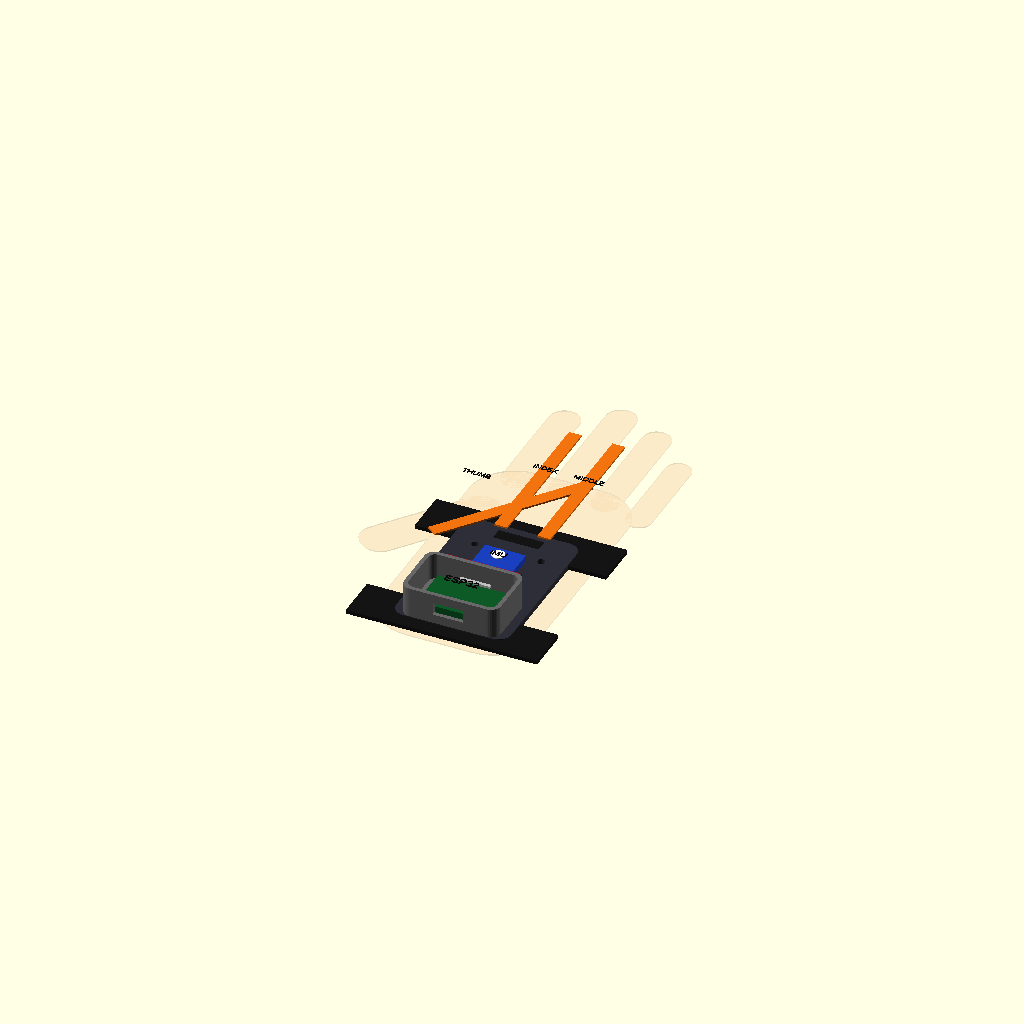
Cell 1: rendered with the file's own defaults.
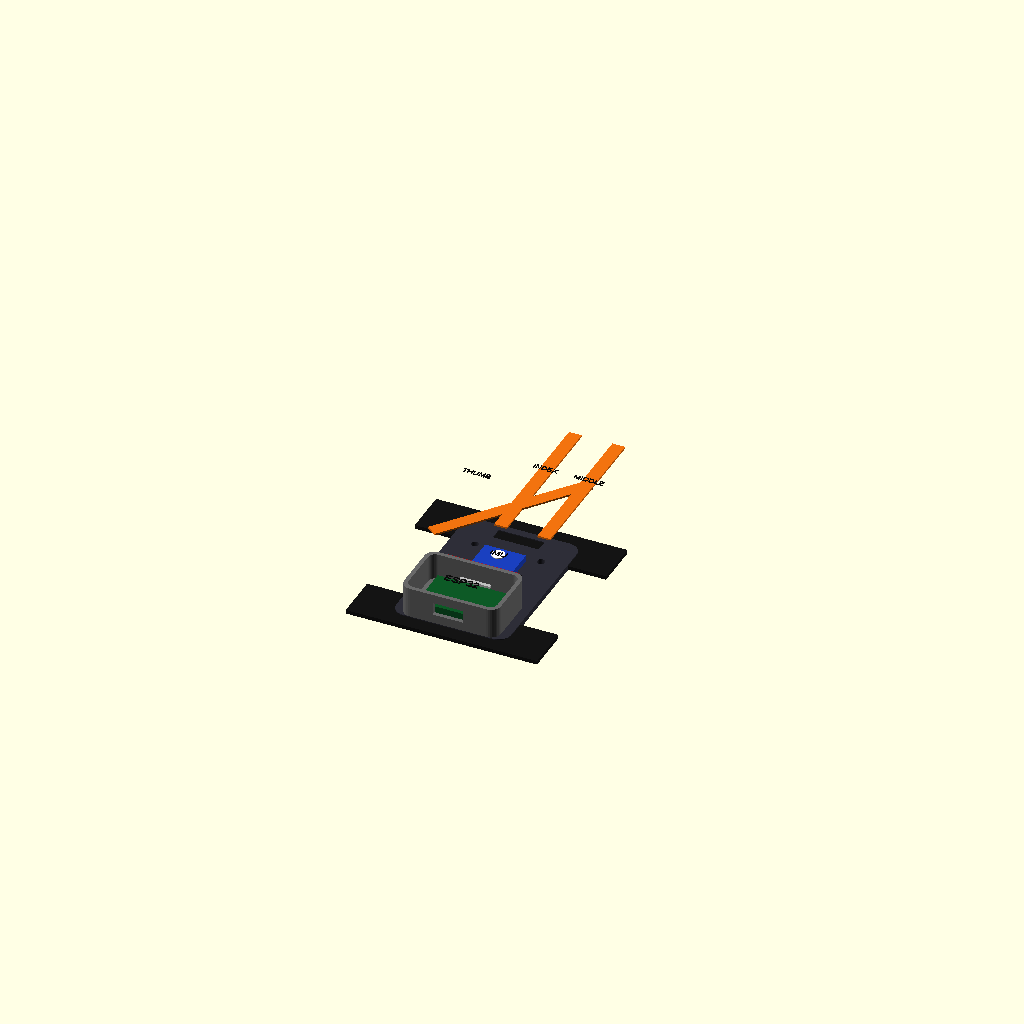
Cell 2: show_glove_reference = false (everything else at default).
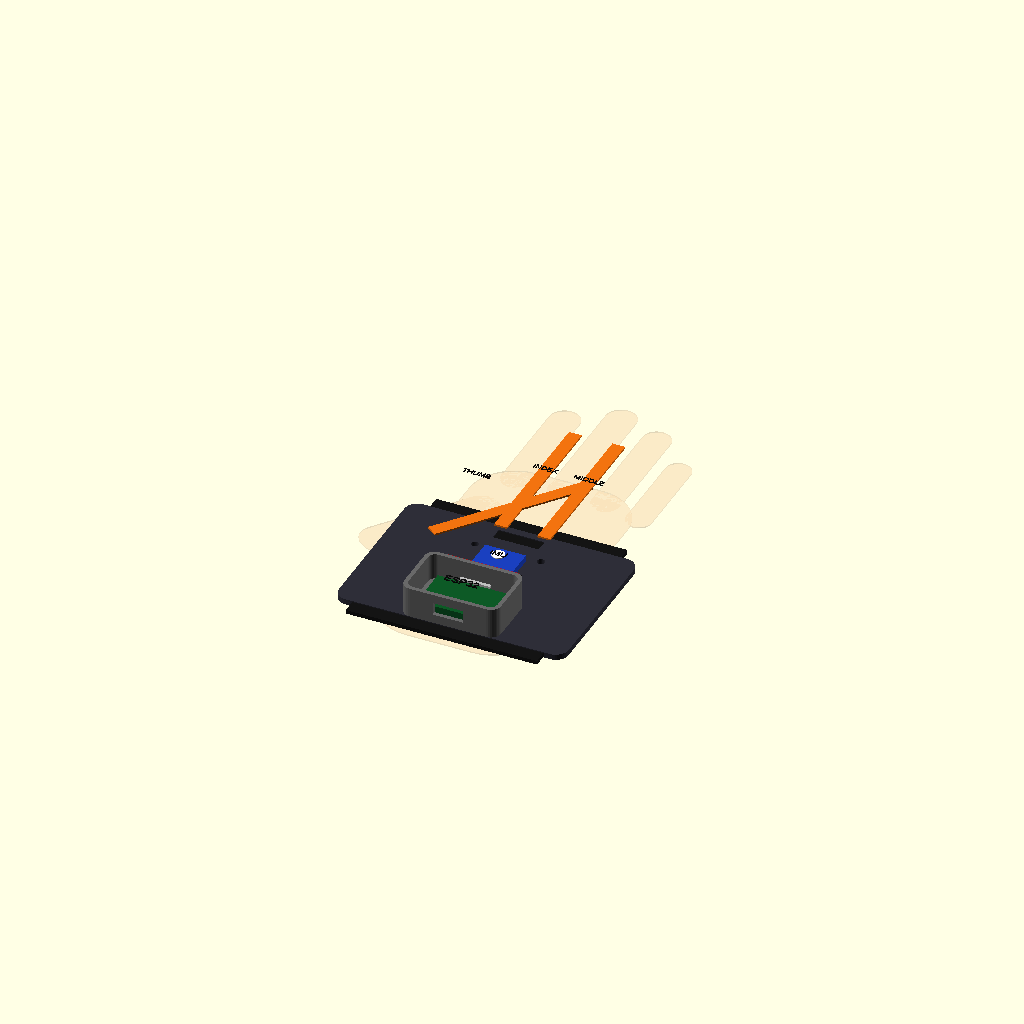
Cell 3: plate_x = 90 (everything else at default).
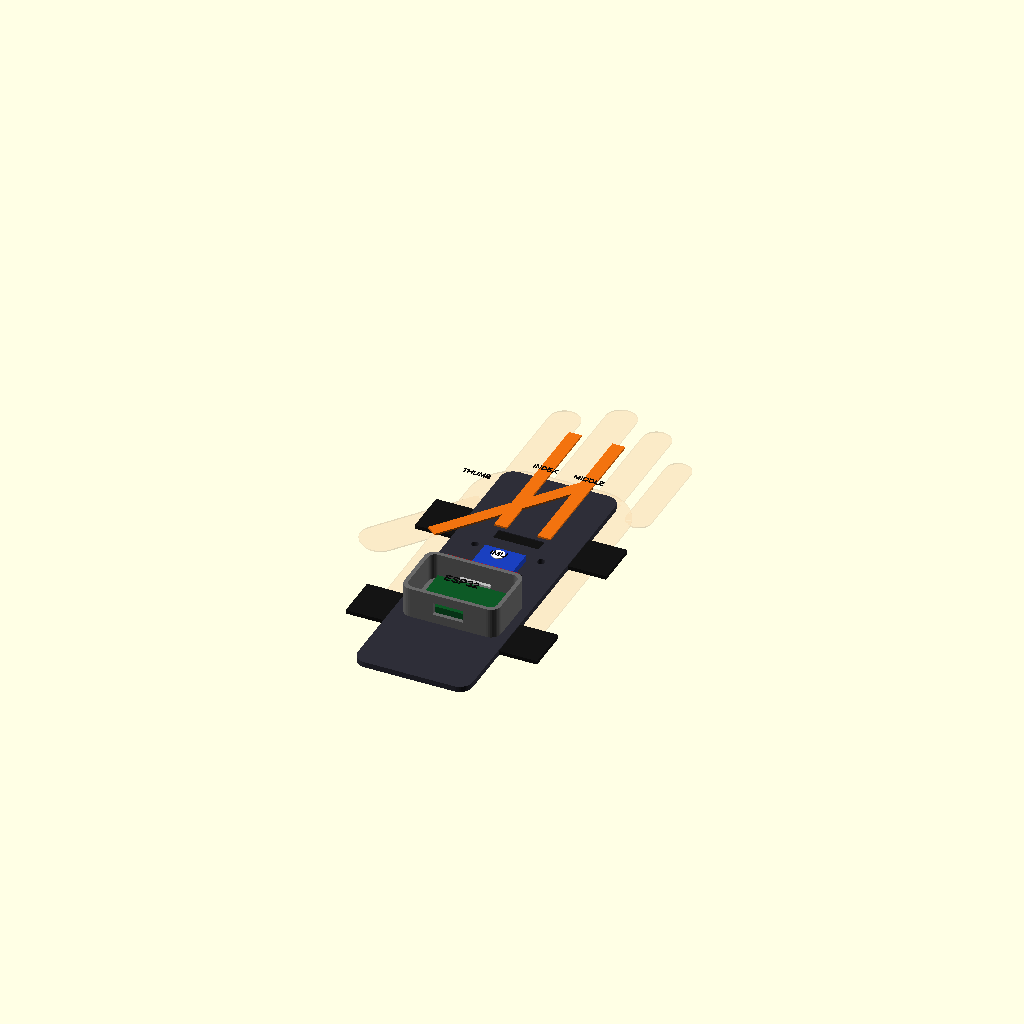
Cell 4 — plate_y set to 130, the other parameters unchanged.
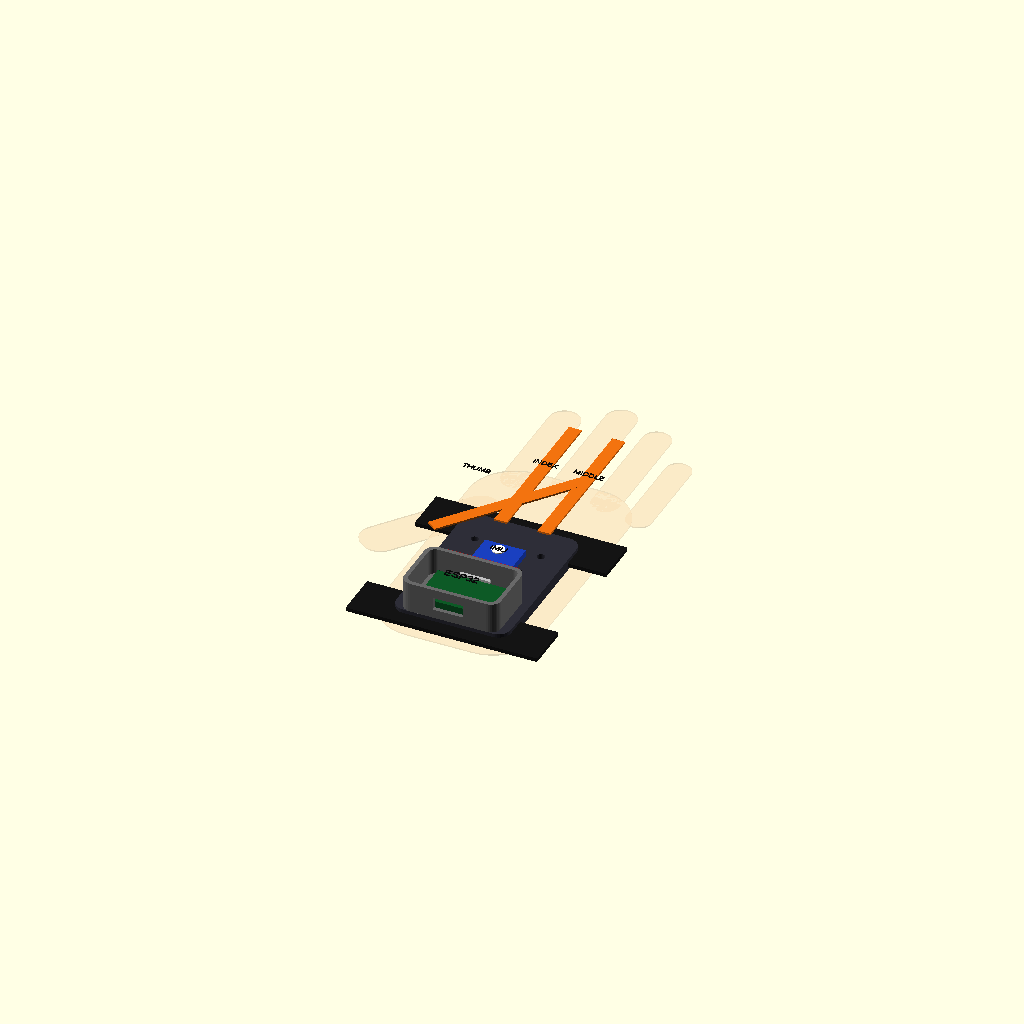
Cell 5: plate_z = 4.4 (everything else at default).
All cells are drawn from one camera (rotation 55°, 0°, 25°, orthographic, colour scheme Cornfield), so only the parameter changes between them.
OpenSCAD source file left_hand_gesture_controller_001_rev_a.scad:
// LHGC-001 REV A — left-hand wearable gesture controller
// Units: millimetres. Open in OpenSCAD; press F5 to preview or F6 to render.
// Coordinate system: +Y points from the wrist toward the fingertips; left thumb is -X.

$fn = 36;

// ---------- Print / fit parameters ----------
plate_x = 45;
plate_y = 65;
plate_z = 2.2;
plate_radius = 5;
case_x = 38;
case_y = 25;
case_z = 12;
wall = 1.6;
strap_width = 18;

// ---------- Component envelopes ----------
esp_x = 28;
esp_y = 18;
esp_z = 4;
imu_x = 16;
imu_y = 12;
imu_z = 3;
battery_x = 36;
battery_y = 18;
battery_z = 7;
flex_w = 5;
flex_t = 0.7;
flex_l = 63;

show_glove_reference = true;
show_labels = true;

module rounded_box(x, y, z, r) {
    hull() {
        for (px = [-x/2 + r, x/2 - r])
            for (py = [-y/2 + r, y/2 - r])
                translate([px, py, 0]) cylinder(h = z, r = r);
    }
}

module label3d(message, pos, size = 3) {
    if (show_labels)
        color([0.05, 0.05, 0.05])
        translate(pos)
            linear_extrude(height = 0.35)
                text(message, size = size, halign = "center", valign = "center");
}

module slot(x, y, z) {
    translate([x, y, z]) cube([strap_width, 5, 4], center = true);
}

module controller_case() {
    // Lower wrist electronics pod. Case intentionally leaves antenna end clear.
    color("dimgray")
    difference() {
        translate([0, -20, plate_z]) rounded_box(case_x, case_y, case_z, 4);
        translate([0, -20, plate_z + wall]) rounded_box(case_x - 2*wall, case_y - 2*wall, case_z, 2.7);
        // USB / programming opening at wrist edge
        translate([0, -case_y/2 - 20, plate_z + 6]) cube([12, 5, 5], center = true);
    }

    // ESP32 board, mounted inside case with antenna at +Y edge.
    color([0.05, 0.35, 0.15])
        translate([0, -20, plate_z + wall + 1]) cube([esp_x, esp_y, esp_z], center = true);
    color("silver")
        translate([0, -9, plate_z + wall + 3]) cube([12, 3, 1], center = true);
    label3d("ESP32", [0, -21, plate_z + case_z + 0.1], 3.2);
}

module imu_board() {
    // Centered near palm: neutral axes when hand is held palm-down.
    color([0.10, 0.25, 0.75])
        translate([0, 10, plate_z + 1]) cube([imu_x, imu_y, imu_z], center = true);
    color("white")
        translate([0, 10, plate_z + 4.1]) cylinder(h = 0.4, r = 2.5);
    label3d("IMU", [0, 10, plate_z + 4.5], 2.6);
}

module battery_pack() {
    // Battery held against underside to preserve a low, central mass.
    color([0.15, 0.15, 0.15])
        translate([0, -2, -battery_z]) rounded_box(battery_x, battery_y, battery_z, 2);
    color("red") translate([-12, -12, -4]) cube([8, 2, 2], center = true);
    color("black") translate([ -4, -12, -4]) cube([8, 2, 2], center = true);
    label3d("1S 500mAh", [0, -2, -battery_z - 0.1], 2.6);
}

module flex_sensor(pos, angle, name) {
    // Flexible-resistive sensor strip; maintain a generous bend radius at plate exit.
    color([0.95, 0.45, 0.06])
        translate(pos)
            rotate([0, 0, angle])
                translate([0, flex_l/2, plate_z + 0.5])
                    cube([flex_w, flex_l, flex_t], center = true);
    label3d(name, [pos[0], pos[1] + 38, plate_z + 1.3], 2.3);
}

module glove_reference() {
    // Visual-only hand silhouette reference; not a printable component.
    if (show_glove_reference) {
        color([0.95, 0.75, 0.55, 0.18]) {
            translate([0, 15, -0.6]) rounded_box(62, 110, 0.5, 18);
            translate([-34, 26, -0.6]) rotate([0, 0, -38]) rounded_box(16, 55, 0.5, 7);
            translate([-18, 84, -0.6]) rounded_box(12, 52, 0.5, 6);
            translate([0, 89, -0.6]) rounded_box(12, 60, 0.5, 6);
            translate([17, 85, -0.6]) rounded_box(11, 54, 0.5, 5.5);
            translate([32, 76, -0.6]) rounded_box(10, 43, 0.5, 5);
        }
    }
}

module wearable_assembly() {
    glove_reference();

    // TPU or PETG base plate, strap slots at each end.
    color([0.18, 0.18, 0.22])
    difference() {
        rounded_box(plate_x, plate_y, plate_z, plate_radius);
        slot(0, -27, plate_z/2);
        slot(0, 27, plate_z/2);
        // Ventilation / wire-routing holes
        for (x = [-13, 13])
            for (y = [-4, 18]) translate([x, y, -1]) cylinder(h = 6, r = 1.5);
    }

    // Hook-and-loop straps
    color([0.08, 0.08, 0.08]) {
        translate([0, -29, plate_z/2]) cube([75, strap_width, 1.5], center = true);
        translate([0, 29, plate_z/2]) cube([75, strap_width, 1.5], center = true);
    }

    controller_case();
    imu_board();
    battery_pack();

    // Sensor locations correspond to thumb, index and middle fingers of LEFT hand.
    flex_sensor([-30, 18, 0], -38, "THUMB");
    flex_sensor([-9, 31, 0], 0, "INDEX");
    flex_sensor([8, 31, 0], 0, "MIDDLE");

    // Antenna keep-out indicator — orientation and no-metal zone only.
    color([0.9, 0.1, 0.1, 0.45])
        translate([0, -5.5, plate_z + 8]) cube([28, 6, 0.6], center = true);
    label3d("ANTENNA KEEP-OUT", [0, -5.5, plate_z + 8.7], 2.3);
}

wearable_assembly();

// Optional isolated-print exports:
// translate([75, 0, 0]) difference() { rounded_box(plate_x, plate_y, plate_z, plate_radius); }
// translate([125, 0, 0]) controller_case();
Customizer parameters (derived from the source; name, type, default, range or options):
plate_x: number, default 45
plate_y: number, default 65
plate_z: number, default 2.2
plate_radius: number, default 5
case_x: number, default 38
case_y: number, default 25
case_z: number, default 12
wall: number, default 1.6
strap_width: number, default 18
esp_x: number, default 28
esp_y: number, default 18
esp_z: number, default 4
imu_x: number, default 16
imu_y: number, default 12
imu_z: number, default 3
battery_x: number, default 36
battery_y: number, default 18
battery_z: number, default 7
flex_w: number, default 5
flex_t: number, default 0.7
flex_l: number, default 63
show_glove_reference: bool, default true
show_labels: bool, default true
